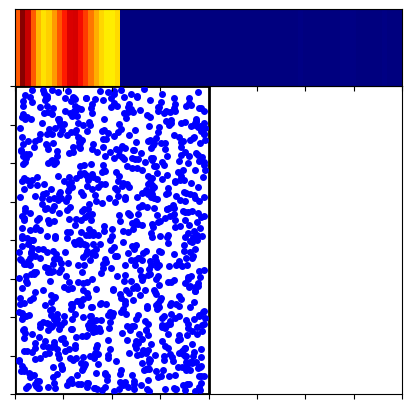

This chart was generated by the following Python code: (Note: this script raises an exception after producing the figure.)
"""
Animation of Elastic collisions with Gravity
#https://jakevdp.github.io/blog/2012/08/18/matplotlib-animation-tutorial/
[redacted]
email: [email redacted]
[redacted]
license: BSD
Please feel free to use and modify this, but keep the above information. Thanks!
"""
import numpy as np
from scipy.spatial.distance import pdist, squareform

import matplotlib.pyplot as plt
import scipy.integrate as integrate
import matplotlib.animation as animation
import matplotlib.mlab as mlab
from scipy.signal import savgol_filter
#import ffmpeg

#ffmpeg.rcParams['animation.ffmpeg_path'] = "C:\\FFmpeg"
#10 seconds for 510 particles and 0.025 velocity (1 ion).
#25 seconds for 750 particles and 0.025 velocity (1 ion).
num_particles=1000       #500/20/0.0125 and 1000/20/0.025

class ParticleBox:
    """Orbits class
    
    init_state is an [N x 4] array, where N is the number of particles:
       [[x1, y1, vx1, vy1],
        [x2, y2, vx2, vy2],
        ...               ]

    bounds is the size of the box: [xmin, xmax, ymin, ymax]
    """
    def __init__(self,
                 init_state = [[1, 0, 0, -1],
                               [-0.5, 0.5, 0.5, 0.5],
                               [-0.5, -0.5, -0.5, 0.5]],
                 bounds = [-2, 0, -2, 2],
                 size = 0.04,
                 M = 0.05,
                 G =0):
        self.init_state = np.asarray(init_state, dtype=float)
        self.M = M * np.ones(self.init_state.shape[0])
        self.size = size
        self.state = self.init_state.copy()
        self.time_elapsed = 0
        self.bounds = bounds
        self.G = G
		

    def step(self, dt):
        """step once by dt seconds"""
        self.time_elapsed += dt
        
        # update positions
        self.state[:, :2] += dt * self.state[:, 2:]

        # find pairs of particles undergoing a collision
        D = squareform(pdist(self.state[:, :2]))
        ind1, ind2 = np.where(D < 2 * self.size)
        unique = (ind1 < ind2)
        ind1 = ind1[unique]
        ind2 = ind2[unique]

        # update velocities of colliding pairs
        for i1, i2 in zip(ind1, ind2):
            # mass
            m1 = self.M[i1]
            m2 = self.M[i2]

            # location vector
            r1 = self.state[i1, :2]
            r2 = self.state[i2, :2]

            # velocity vector
            v1 = self.state[i1, 2:]
            v2 = self.state[i2, 2:]

            # relative location & velocity vectors
            r_rel = r1 - r2
            v_rel = v1 - v2

            # momentum vector of the center of mass
            v_cm = (m1 * v1 + m2 * v2) / (m1 + m2)

            # collisions of spheres reflect v_rel over r_rel
            rr_rel = np.dot(r_rel, r_rel)
            vr_rel = np.dot(v_rel, r_rel)
            v_rel = 2 * r_rel * vr_rel / rr_rel - v_rel

            # assign new velocities
            self.state[i1, 2:] = v_cm + v_rel * m2 / (m1 + m2)
            self.state[i2, 2:] = v_cm - v_rel * m1 / (m1 + m2) 

        # check for crossing boundary
        crossed_x1 = (self.state[:, 0] < self.bounds[0] + self.size)
        crossed_x2 = (self.state[:, 0] > self.bounds[1] - self.size)
        crossed_y1 = (self.state[:, 1] < self.bounds[2] + self.size)
        crossed_y2 = (self.state[:, 1] > self.bounds[3] - self.size)

        self.state[crossed_x1, 0] = self.bounds[0] + self.size
        self.state[crossed_x2, 0] = self.bounds[1] - self.size

        self.state[crossed_y1, 1] = self.bounds[2] + self.size
        self.state[crossed_y2, 1] = self.bounds[3] - self.size

        self.state[crossed_x1 | crossed_x2, 2] *= -1
        self.state[crossed_y1 | crossed_y2, 3] *= -1

        # add gravity
        #self.state[:, 2] -= self.M * self.G * dt
        #self.state[0:num_ions, 2] += ion_velocity
		


#------------------------------------------------------------
# set up initial state
np.random.seed(9)
init_state = np.random.random((num_particles, 4)) #change number of particles here.
init_state[:, 0] *= 2.0
init_state[:, 0] -= 2.0

init_state[:, 1] *= 4.0
init_state[:, 1] -= 2.0

init_state[:, 2:4] -= 0.50
init_state[:, 2:4] *= 0.5
#init_state[0:num_ions,1:1]=-1.95 	#First ion is not moving and centered.
#init_state[0:num_ions,1:4]=0.0	#First ion is not moving and centered.

box = ParticleBox(init_state, size=0.04)
dt = 1. / 30 # 30fps


#------------------------------------------------------------
# set up figure and animation
fig = plt.figure(figsize=(5, 5))
grid = plt.GridSpec(5, 5, hspace=0.01, wspace=0.01)
#fig.subplots_adjust(left=0, right=1, bottom=0, top=1)
ax = fig.add_subplot(grid[-4:, :5], autoscale_on=False, xlim=(-2.00, 2.00), ylim=(-2, 2))
                     #xlim=(-3.2, 3.2), ylim=(-2.4, 2.4))
# particles holds the locations of the particles
ax.set_yticklabels([])
ax.set_xticklabels([])
ion_particles, = ax.plot([], [], 'rD', ms=4)
particles, = ax.plot([], [], 'bo', ms=4)
# rect is the box edge
rect = plt.Rectangle(box.bounds[::2],
                     box.bounds[1] - box.bounds[0],
                     box.bounds[3] - box.bounds[2],
                     ec='none', lw=2, fc='none')
ax.add_patch(rect)
#Add subplot
#fig_hist = plt.figure()
hist_ax = fig.add_subplot(grid[:-4, :5], autoscale_on=False,sharex=ax)

var_numbins=75
x_binning= np.linspace(-2.0, 2.0, num=var_numbins)
x_plot_binning=np.linspace(-2., 2.0, num=var_numbins-1) #Number is 1 less
#hist_ax.imshow(x_plot_binning[np.newaxis,:]*0, cmap="plasma", extent=extent)
#ax.set_yticks([])
#ax.set_xlim(-2,2)
#hist_ax.axis('off')
#plt.legend([ion_particles, particles], ["Ions", "Neutrals"],loc=1,prop={'size': 9})

    

#ax.annotate("", xy=(0.9, 0.9), xytext=(0, 0), arrowprops=dict(arrowstyle="->"))
props = dict(boxstyle='round', facecolor='wheat', alpha=0.5)
def init():
    #"""initialize animation"""
    global box, rect
    particles.set_data([], [])   
    rect.set_edgecolor('none')
    return particles, rect

def animate(i):
    """perform animation step"""
    global box, rect, dt, ax, fig
    box.step(dt)

    #ms = int(fig.dpi * 2 * box.size * fig.get_figwidth()
    #         / np.diff(ax.get_xbound())[0])
    rect.set_edgecolor('k')	
    particles.set_data(box.state[0:, 0], box.state[0:, 1]) 
   
    list_bin_data=[]
    for j in range(len(x_binning)-1):
        count=0
        for k in range(num_particles):
            if box.state[k, 0]>x_binning[j]:
                if box.state[k, 0]<x_binning[j+1]:
                    count+=1
        list_bin_data.append(float(count))
    list_bin_data[0]=(list_bin_data[0]+list_bin_data[1]+list_bin_data[2])/3
    list_bin_data=savgol_filter(list_bin_data, 41, 11) # window size 3, polynomial order 3
    if i==0:
        print(round(max(list_bin_data)*0.75,0))
    
    hist_ax.cla()
    hist_ax.imshow(list_bin_data[np.newaxis,:], cmap="jet",aspect="auto",extent = [-2, 2,0,5],vmin=0, vmax=35)
    hist_ax.set_yticks([])
    hist_ax.set_xlim(-2,2)
    hist_ax.set_ylim(0,1)
    ax.set_yticklabels([])
    ax.set_xticklabels([])
    hist_ax.set_yticklabels([])
    hist_ax.set_xticklabels([])
    print (i)
    return particles, rect


ani = animation.FuncAnimation(fig, animate, frames=100, interval=1, blit=True, init_func=init)
# save the animation as an mp4.  This requires ffmpeg or mencoder to be
# installed.  The extra_args ensure that the x264 codec is used, so that
# the video can be embedded in html5.  You may need to adjust this for
# your system: for more information, see
# http://matplotlib.sourceforge.net/api/animation_api.html
#mywriter = animation.FFMpegWriter()
ani.save('diffusion.mp4', dpi=150,fps=30)
plt.show()
#plt.close(fig)
